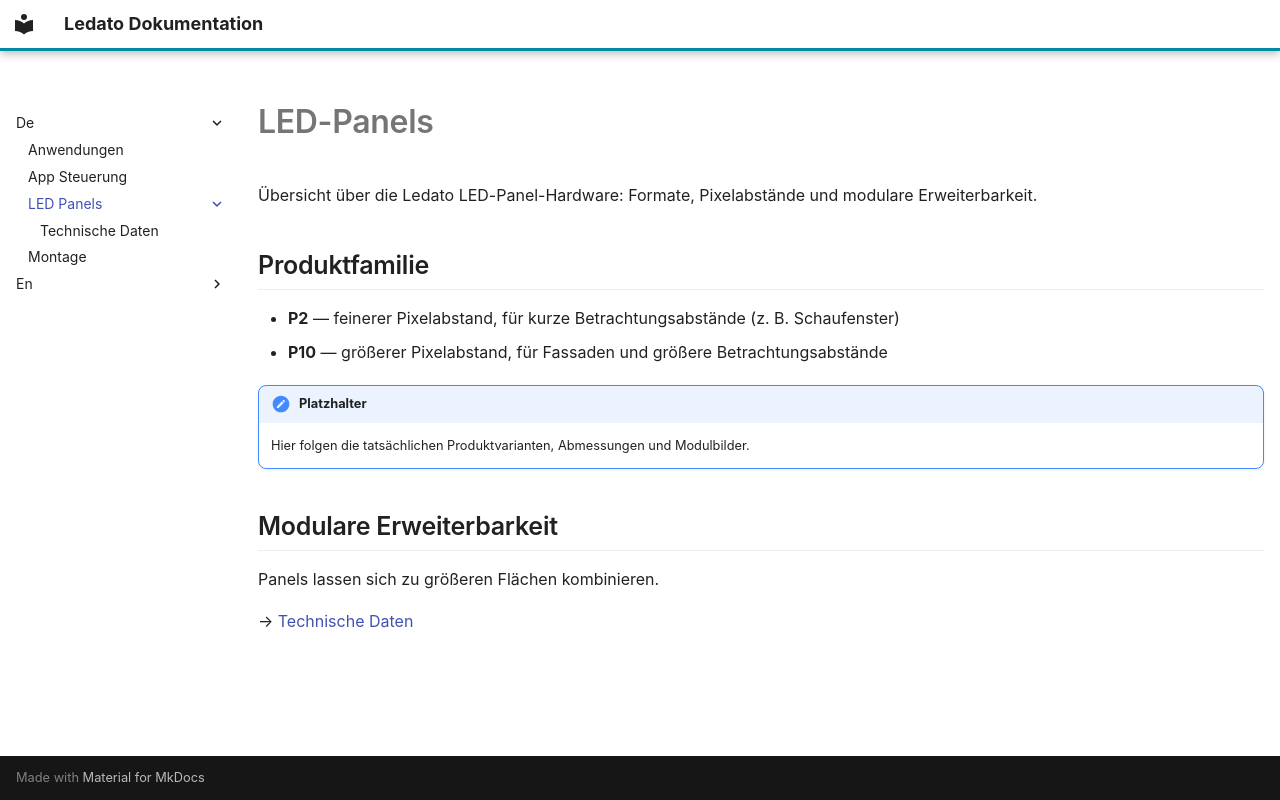

repository: traulfs/docs.ledato.de · page: de/LED-Panels/index.html · generator: mkdocs

# LED-Panels

Übersicht über die Ledato LED-Panel-Hardware: Formate, Pixelabstände und modulare Erweiterbarkeit.

## Produktfamilie

- **P2** — feinerer Pixelabstand, für kurze Betrachtungsabstände (z. B. Schaufenster)
- **P10** — größerer Pixelabstand, für Fassaden und größere Betrachtungsabstände

!!! todo "Platzhalter"
    Hier folgen die tatsächlichen Produktvarianten, Abmessungen und Modulbilder.

## Modulare Erweiterbarkeit

Panels lassen sich zu größeren Flächen kombinieren.

→ [Technische Daten](Technische-Daten.md)
